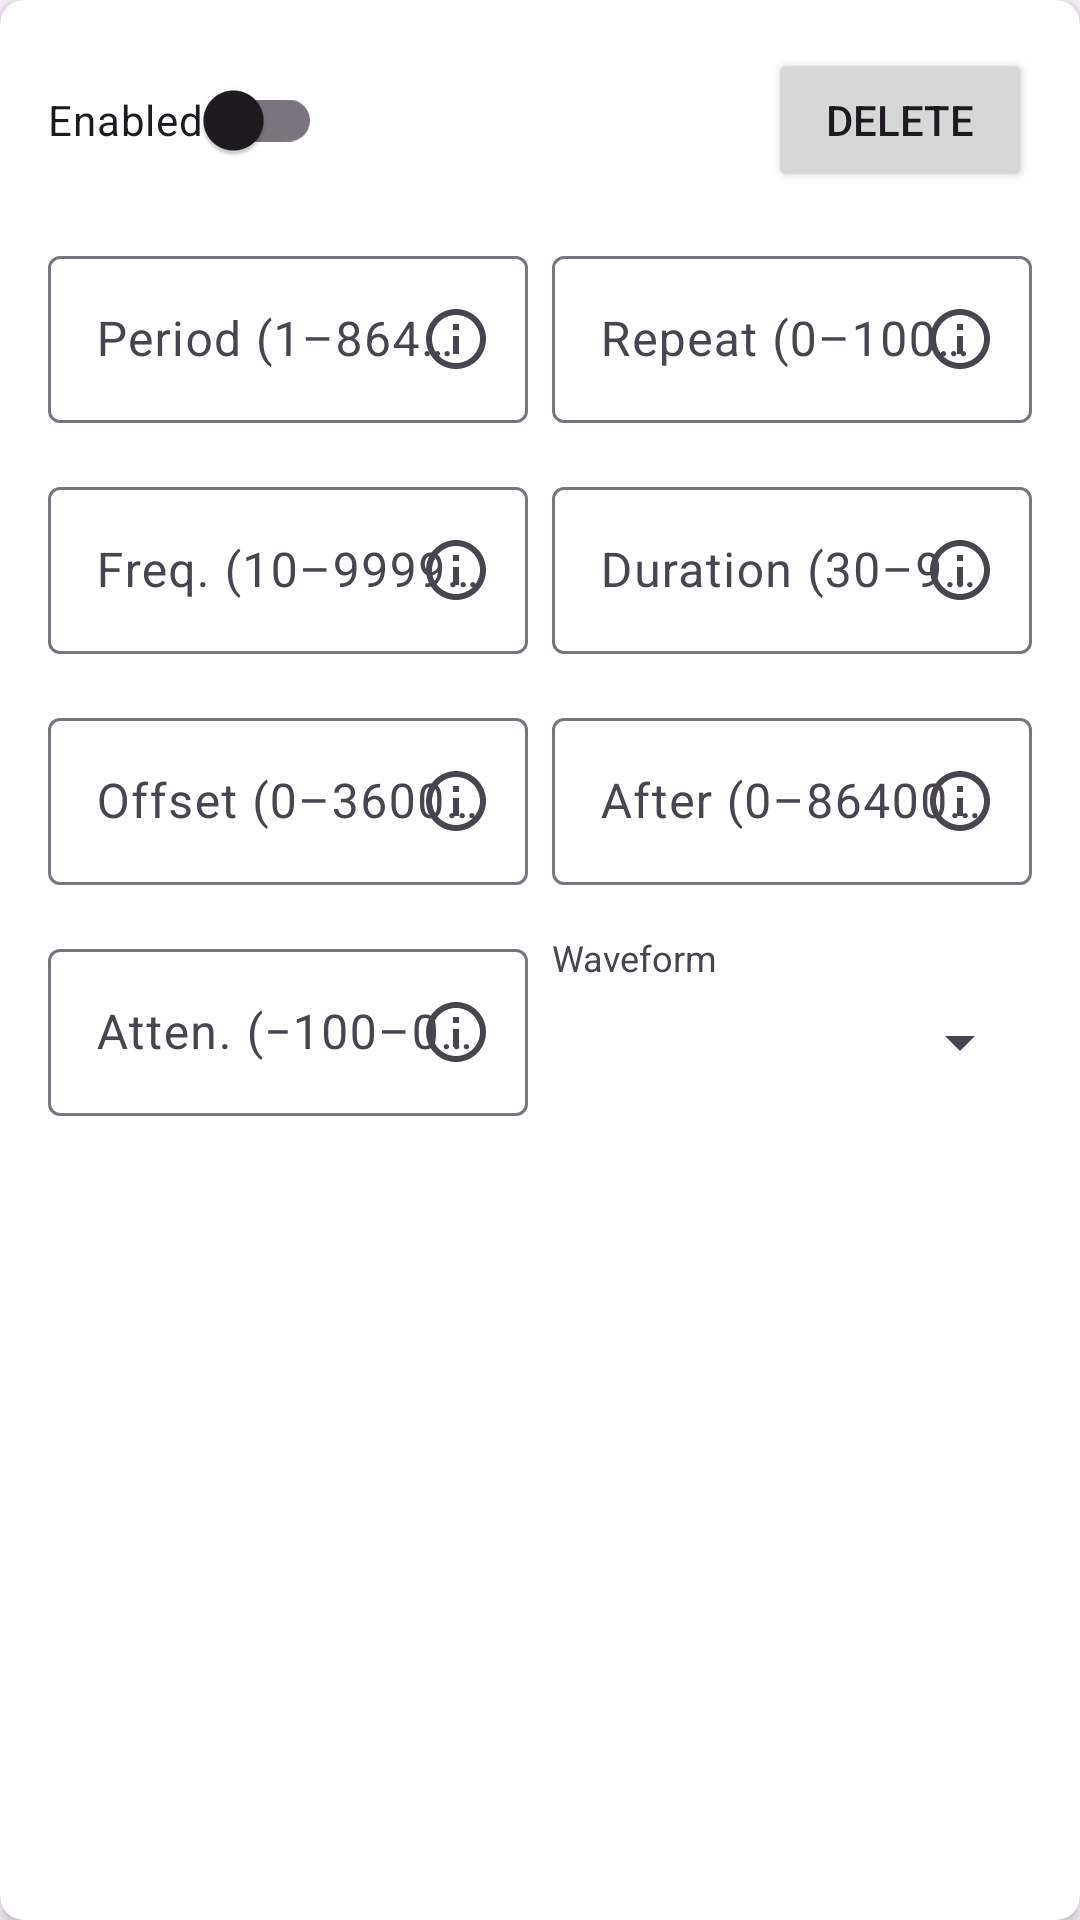

Layout XML and referenced resources for this Android screen:
<!-- AndroidManifest.xml: application theme Theme.TranquilStopwatch -->
<!-- res/layout/beeper_item.xml -->
<?xml version="1.0" encoding="utf-8"?>
<androidx.cardview.widget.CardView
    xmlns:android="http://schemas.android.com/apk/res/android"
    xmlns:app="http://schemas.android.com/apk/res-auto"
    xmlns:tools="http://schemas.android.com/tools"
    android:layout_width="match_parent"
    android:layout_height="wrap_content"
    android:layout_margin="8dp"
    app:cardElevation="4dp"
    app:cardCornerRadius="8dp">

    <androidx.constraintlayout.widget.ConstraintLayout
        android:layout_width="match_parent"
        android:layout_height="wrap_content"
        android:padding="16dp">

    <androidx.constraintlayout.widget.Guideline
        android:id="@+id/guideline_center"
        android:layout_width="wrap_content"
        android:layout_height="wrap_content"
        android:orientation="vertical"
        app:layout_constraintGuide_percent="0.5" />

    <com.google.android.material.switchmaterial.SwitchMaterial
        android:id="@+id/switch_enabled"
        android:layout_width="wrap_content"
        android:layout_height="wrap_content"
        android:text="@string/beeper_enabled"
        app:layout_constraintStart_toStartOf="parent"
        app:layout_constraintTop_toTopOf="parent" />

    <Button
        android:id="@+id/btn_delete"
        android:layout_width="wrap_content"
        android:layout_height="wrap_content"
        android:text="@string/beeper_delete"
        app:layout_constraintEnd_toEndOf="parent"
        app:layout_constraintTop_toTopOf="@+id/switch_enabled" />

    <com.google.android.material.textfield.TextInputLayout
        android:id="@+id/input_period_layout"
        android:layout_width="0dp"
        android:layout_height="wrap_content"
        android:layout_marginTop="16dp"
        android:layout_marginEnd="4dp"
        android:hint="@string/beeper_hint_period"
        app:layout_constraintEnd_toStartOf="@+id/input_times_layout"
        app:layout_constraintStart_toStartOf="parent"
        app:layout_constraintTop_toBottomOf="@+id/switch_enabled"
        app:endIconMode="custom"
        app:endIconDrawable="@drawable/outline_info_24"
        app:endIconContentDescription="@string/beeper_help_icon_cd">

        <com.google.android.material.textfield.TextInputEditText
            android:id="@+id/input_period"
            android:layout_width="match_parent"
            android:layout_height="wrap_content"
            android:imeOptions="actionDone"
            android:singleLine="true"
            android:inputType="number" />
    </com.google.android.material.textfield.TextInputLayout>

    <com.google.android.material.textfield.TextInputLayout
        android:id="@+id/input_times_layout"
        android:layout_width="0dp"
        android:layout_height="wrap_content"
        android:layout_marginTop="16dp"
        android:layout_marginStart="4dp"
        android:hint="@string/beeper_hint_repeat"
        app:layout_constraintEnd_toEndOf="parent"
        app:layout_constraintStart_toEndOf="@+id/input_period_layout"
        app:layout_constraintTop_toBottomOf="@+id/switch_enabled"
        app:endIconMode="custom"
        app:endIconDrawable="@drawable/outline_info_24"
        app:endIconContentDescription="@string/beeper_help_icon_cd">

        <com.google.android.material.textfield.TextInputEditText
            android:id="@+id/input_times"
            android:layout_width="match_parent"
            android:layout_height="wrap_content"
            android:imeOptions="actionDone"
            android:singleLine="true"
            android:inputType="number" />
    </com.google.android.material.textfield.TextInputLayout>

    <com.google.android.material.textfield.TextInputLayout
        android:id="@+id/input_frequency_layout"
        android:layout_width="0dp"
        android:layout_height="wrap_content"
        android:layout_marginTop="16dp"
        android:layout_marginEnd="4dp"
        android:hint="@string/beeper_hint_frequency"
        app:layout_constraintEnd_toStartOf="@+id/input_duration_layout"
        app:layout_constraintStart_toStartOf="parent"
        app:layout_constraintTop_toBottomOf="@+id/input_period_layout"
        app:endIconMode="custom"
        app:endIconDrawable="@drawable/outline_info_24"
        app:endIconContentDescription="@string/beeper_help_icon_cd">

        <com.google.android.material.textfield.TextInputEditText
            android:id="@+id/input_frequency"
            android:layout_width="match_parent"
            android:layout_height="wrap_content"
            android:imeOptions="actionDone"
            android:singleLine="true"
            android:inputType="number" />
    </com.google.android.material.textfield.TextInputLayout>

    <com.google.android.material.textfield.TextInputLayout
        android:id="@+id/input_duration_layout"
        android:layout_width="0dp"
        android:layout_height="wrap_content"
        android:layout_marginTop="16dp"
        android:layout_marginStart="4dp"
        android:hint="@string/beeper_hint_duration"
        app:layout_constraintEnd_toEndOf="parent"
        app:layout_constraintStart_toEndOf="@+id/input_frequency_layout"
        app:layout_constraintTop_toBottomOf="@+id/input_period_layout"
        app:endIconMode="custom"
        app:endIconDrawable="@drawable/outline_info_24"
        app:endIconContentDescription="@string/beeper_help_icon_cd">

        <com.google.android.material.textfield.TextInputEditText
            android:id="@+id/input_duration"
            android:layout_width="match_parent"
            android:layout_height="wrap_content"
            android:imeOptions="actionDone"
            android:singleLine="true"
            android:inputType="number" />
    </com.google.android.material.textfield.TextInputLayout>

    <com.google.android.material.textfield.TextInputLayout
        android:id="@+id/input_offset_layout"
        android:layout_width="0dp"
        android:layout_height="wrap_content"
        android:layout_marginTop="16dp"
        android:layout_marginEnd="4dp"
        android:hint="@string/beeper_hint_offset"
        app:layout_constraintEnd_toStartOf="@+id/input_after_layout"
        app:layout_constraintStart_toStartOf="parent"
        app:layout_constraintTop_toBottomOf="@+id/input_frequency_layout"
        app:endIconMode="custom"
        app:endIconDrawable="@drawable/outline_info_24"
        app:endIconContentDescription="@string/beeper_help_icon_cd">

        <com.google.android.material.textfield.TextInputEditText
            android:id="@+id/input_offset"
            android:layout_width="match_parent"
            android:layout_height="wrap_content"
            android:imeOptions="actionDone"
            android:singleLine="true"
            android:inputType="number" />
    </com.google.android.material.textfield.TextInputLayout>

    <com.google.android.material.textfield.TextInputLayout
        android:id="@+id/input_after_layout"
        android:layout_width="0dp"
        android:layout_height="wrap_content"
        android:layout_marginTop="16dp"
        android:layout_marginStart="4dp"
        android:hint="@string/beeper_hint_after"
        app:layout_constraintEnd_toEndOf="parent"
        app:layout_constraintStart_toEndOf="@+id/input_offset_layout"
        app:layout_constraintTop_toBottomOf="@+id/input_frequency_layout"
        app:endIconMode="custom"
        app:endIconDrawable="@drawable/outline_info_24"
        app:endIconContentDescription="@string/beeper_help_icon_cd">

        <com.google.android.material.textfield.TextInputEditText
            android:id="@+id/input_after"
            android:layout_width="match_parent"
            android:layout_height="wrap_content"
            android:imeOptions="actionDone"
            android:singleLine="true"
            android:inputType="number" />
    </com.google.android.material.textfield.TextInputLayout>

    <com.google.android.material.textfield.TextInputLayout
        android:id="@+id/input_gain_layout"
        android:layout_width="0dp"
        android:layout_height="wrap_content"
        android:layout_marginTop="16dp"
        android:layout_marginEnd="4dp"
        android:hint="@string/beeper_hint_attenuation"
        app:layout_constraintEnd_toStartOf="@+id/waveform_container"
        app:layout_constraintStart_toStartOf="parent"
        app:layout_constraintTop_toBottomOf="@+id/input_offset_layout"
        app:endIconMode="custom"
        app:endIconDrawable="@drawable/outline_info_24"
        app:endIconContentDescription="@string/beeper_help_icon_cd">

        <com.google.android.material.textfield.TextInputEditText
            android:id="@+id/input_gain"
            android:layout_width="match_parent"
            android:layout_height="wrap_content"
            android:imeOptions="actionDone"
            android:singleLine="true"
            android:inputType="numberSigned" />
    </com.google.android.material.textfield.TextInputLayout>

    <LinearLayout
        android:id="@+id/waveform_container"
        android:layout_width="0dp"
        android:layout_height="wrap_content"
        android:layout_marginTop="16dp"
        android:layout_marginStart="4dp"
        android:orientation="vertical"
        app:layout_constraintEnd_toEndOf="parent"
        app:layout_constraintStart_toEndOf="@+id/input_gain_layout"
        app:layout_constraintTop_toBottomOf="@+id/input_offset_layout">

        <LinearLayout
            android:layout_width="match_parent"
            android:layout_height="wrap_content"
            android:orientation="horizontal"
            android:gravity="center_vertical">

            <TextView
                android:id="@+id/label_waveform"
                android:layout_width="match_parent"
                android:layout_height="wrap_content"
                android:text="@string/beeper_hint_waveform"
                android:textSize="12sp" />
        </LinearLayout>

        <Spinner
            android:id="@+id/spinner_waveform"
            android:layout_width="match_parent"
            android:layout_height="wrap_content"
            android:layout_marginTop="8dp" />
    </LinearLayout>
</androidx.constraintlayout.widget.ConstraintLayout>
</androidx.cardview.widget.CardView>
<!-- resources referenced by this layout -->
<resources>
  <!-- drawable outline_info_24 (drawable) -->
  <vector xmlns:android="http://schemas.android.com/apk/res/android"
      android:width="24dp"
      android:height="24dp"
      android:viewportWidth="24"
      android:viewportHeight="24"
      android:tint="@color/color_state">
      <path
          android:fillColor="@android:color/white"
          android:pathData="M11,7h2v2h-2V7zM11,11h2v6h-2V11zM12,2C6.48,2 2,6.48 2,12s4.48,10 10,10s10,-4.48 10,-10S17.52,2 12,2zM12,20c-4.41,0 -8,-3.59 -8,-8s3.59,-8 8,-8s8,3.59 8,8S16.41,20 12,20z"/>
  </vector>
  <string name="beeper_delete">Delete</string>
  <string name="beeper_enabled">Enabled</string>
  <string name="beeper_help_icon_cd">Help</string>
  <string name="beeper_hint_after">After (0–86400s)</string>
  <string name="beeper_hint_attenuation">Atten. (−100–0dB)</string>
  <string name="beeper_hint_duration">Duration (30–999ms)</string>
  <string name="beeper_hint_frequency">Freq. (10–9999Hz)</string>
  <string name="beeper_hint_offset">Offset (0–3600s)</string>
  <string name="beeper_hint_period">Period (1–86400s)</string>
  <string name="beeper_hint_repeat">Repeat (0–1000, 0=∞)</string>
  <string name="beeper_hint_waveform">Waveform</string>
  <style name="Theme.TranquilStopwatch" parent="Base.Theme.TranquilStopwatch">
          
          
          <item name="android:statusBarColor">@android:color/transparent</item>
          <item name="android:windowLightStatusBar">?attr/isLightTheme</item>
      </style>
  <style name="Base.Theme.TranquilStopwatch" parent="Theme.Material3.DayNight">
          
          
          <item name="android:windowBackground">?attr/colorSurface</item>
      </style>
</resources>
